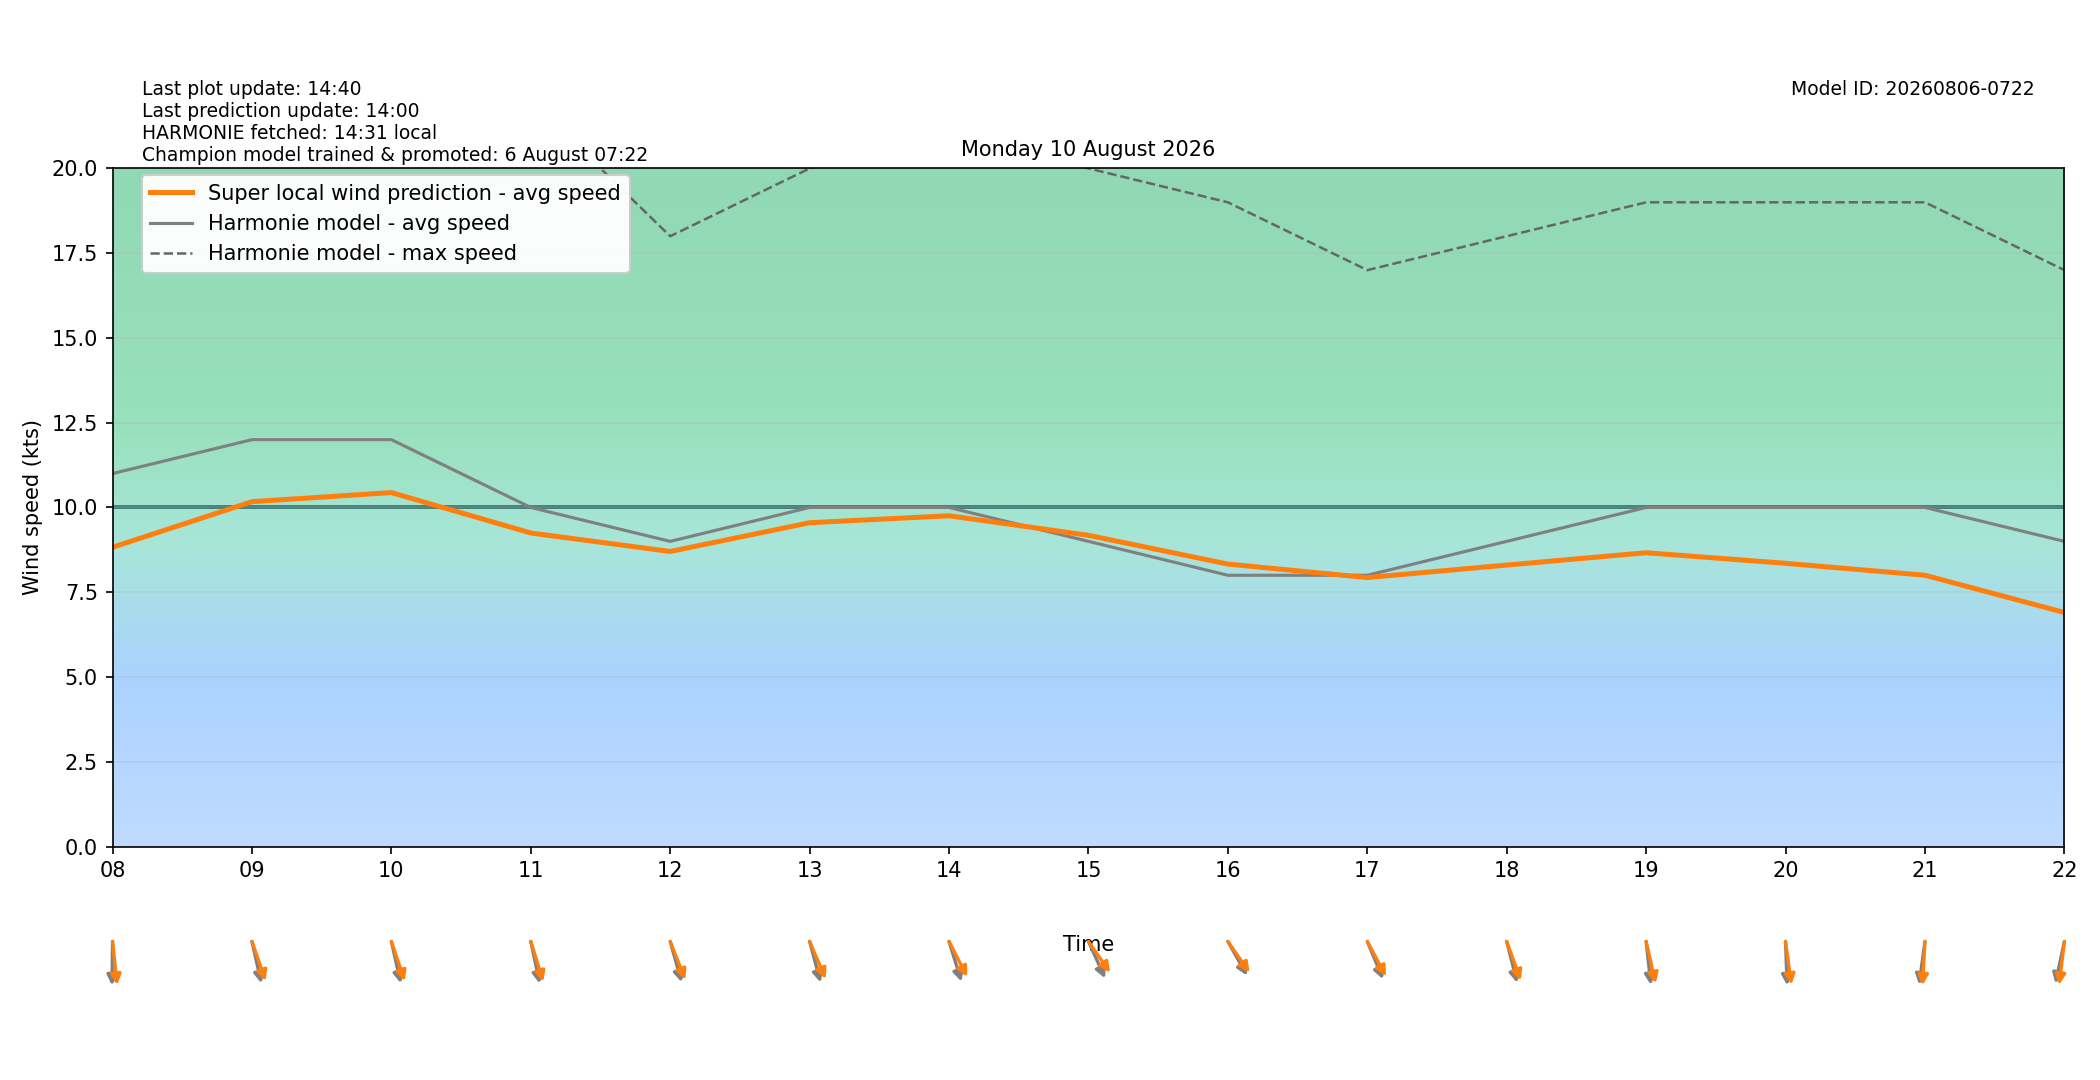

The table this chart was drawn from, first rows:
target_time_utc, target_time_local, hour_utc, hour_local, forecast_wind_speed, forecast_wind_min, forecast_wind_max, lstm_pred_wind_speed, delta_speed_lstm_minus_forecast, forecast_wind_dir_deg, lstm_pred_wind_dir_deg, delta_dir_lstm_minus_forecast
2026-08-09T22:00:00Z, 2026-08-10T00:00:00+0200, 22, 00, 6.0, 6.0, 9.0, 3.845, -2.155, 175.0, 171.5, -3.547
2026-08-09T23:00:00Z, 2026-08-10T01:00:00+0200, 23, 01, 5.0, 5.0, 10.0, 3.91, -1.09, 189.0, 182.7, -6.303
2026-08-10T00:00:00Z, 2026-08-10T02:00:00+0200, 00, 02, 5.0, 5.0, 9.0, 4.02, -0.9798, 197.0, 188.3, -8.711
2026-08-10T01:00:00Z, 2026-08-10T03:00:00+0200, 01, 03, 4.0, 4.0, 8.0, 3.074, -0.926, 176.0, 168.8, -7.241
2026-08-10T02:00:00Z, 2026-08-10T04:00:00+0200, 02, 04, 4.0, 4.0, 7.0, 3.631, -0.3689, 205.0, 198.1, -6.88
2026-08-10T03:00:00Z, 2026-08-10T05:00:00+0200, 03, 05, 7.0, 7.0, 11.0, 6.204, -0.7965, 249.0, 242.5, -6.466
2026-08-10T04:00:00Z, 2026-08-10T06:00:00+0200, 04, 06, 7.0, 7.0, 12.0, 6.087, -0.9135, 285.0, 276.2, -8.783
2026-08-10T05:00:00Z, 2026-08-10T07:00:00+0200, 05, 07, 11.0, 11.0, 19.0, 8.787, -2.213, 346.0, 337, -8.953
2026-08-10T06:00:00Z, 2026-08-10T08:00:00+0200, 06, 08, 11.0, 11.0, 23.0, 8.826, -2.174, 1.0, 351.3, -9.668
2026-08-10T07:00:00Z, 2026-08-10T09:00:00+0200, 07, 09, 12.0, 12.0, 22.0, 10.17, -1.829, 342.0, 333.6, -8.419
2026-08-10T08:00:00Z, 2026-08-10T10:00:00+0200, 08, 10, 12.0, 12.0, 23.0, 10.44, -1.561, 342.0, 334.2, -7.841
2026-08-10T09:00:00Z, 2026-08-10T11:00:00+0200, 09, 11, 10.0, 10.0, 22.0, 9.247, -0.7534, 343.0, 335.9, -7.071
2026-08-10T10:00:00Z, 2026-08-10T12:00:00+0200, 10, 12, 9.0, 9.0, 18.0, 8.702, -0.298, 338.0, 330.6, -7.434
2026-08-10T11:00:00Z, 2026-08-10T13:00:00+0200, 11, 13, 10.0, 10.0, 20.0, 9.55, -0.4497, 339.0, 328.5, -10.53
2026-08-10T12:00:00Z, 2026-08-10T14:00:00+0200, 12, 14, 10.0, 10.0, 21.0, 9.755, -0.2453, 336.0, 323.7, -12.3
2026-08-10T13:00:00Z, 2026-08-10T15:00:00+0200, 13, 15, 9.0, 9.0, 20.0, 9.179, 0.1787, 327.0, 315.2, -11.83
2026-08-10T14:00:00Z, 2026-08-10T16:00:00+0200, 14, 16, 8.0, 8.0, 19.0, 8.33, 0.3303, 321.0, 315, -5.995
2026-08-10T15:00:00Z, 2026-08-10T17:00:00+0200, 15, 17, 8.0, 8.0, 17.0, 7.932, -0.06798, 329.0, 322.4, -6.57
2026-08-10T16:00:00Z, 2026-08-10T18:00:00+0200, 16, 18, 9.0, 9.0, 18.0, 8.301, -0.6988, 340.0, 332.7, -7.263
2026-08-10T17:00:00Z, 2026-08-10T19:00:00+0200, 17, 19, 10.0, 10.0, 19.0, 8.665, -1.335, 351.0, 341.9, -9.102
2026-08-10T18:00:00Z, 2026-08-10T20:00:00+0200, 18, 20, 10.0, 10.0, 19.0, 8.353, -1.647, 357.0, 349, -8.007
2026-08-10T19:00:00Z, 2026-08-10T21:00:00+0200, 19, 21, 10.0, 10.0, 19.0, 8.001, -1.999, 11.0, 4.559, -6.441
2026-08-10T20:00:00Z, 2026-08-10T22:00:00+0200, 20, 22, 9.0, 9.0, 17.0, 6.902, -2.098, 17.0, 9.827, -7.173
2026-08-10T21:00:00Z, 2026-08-10T23:00:00+0200, 21, 23, 8.0, 8.0, 15.0, 5.516, -2.484, 30.0, 22.76, -7.238
